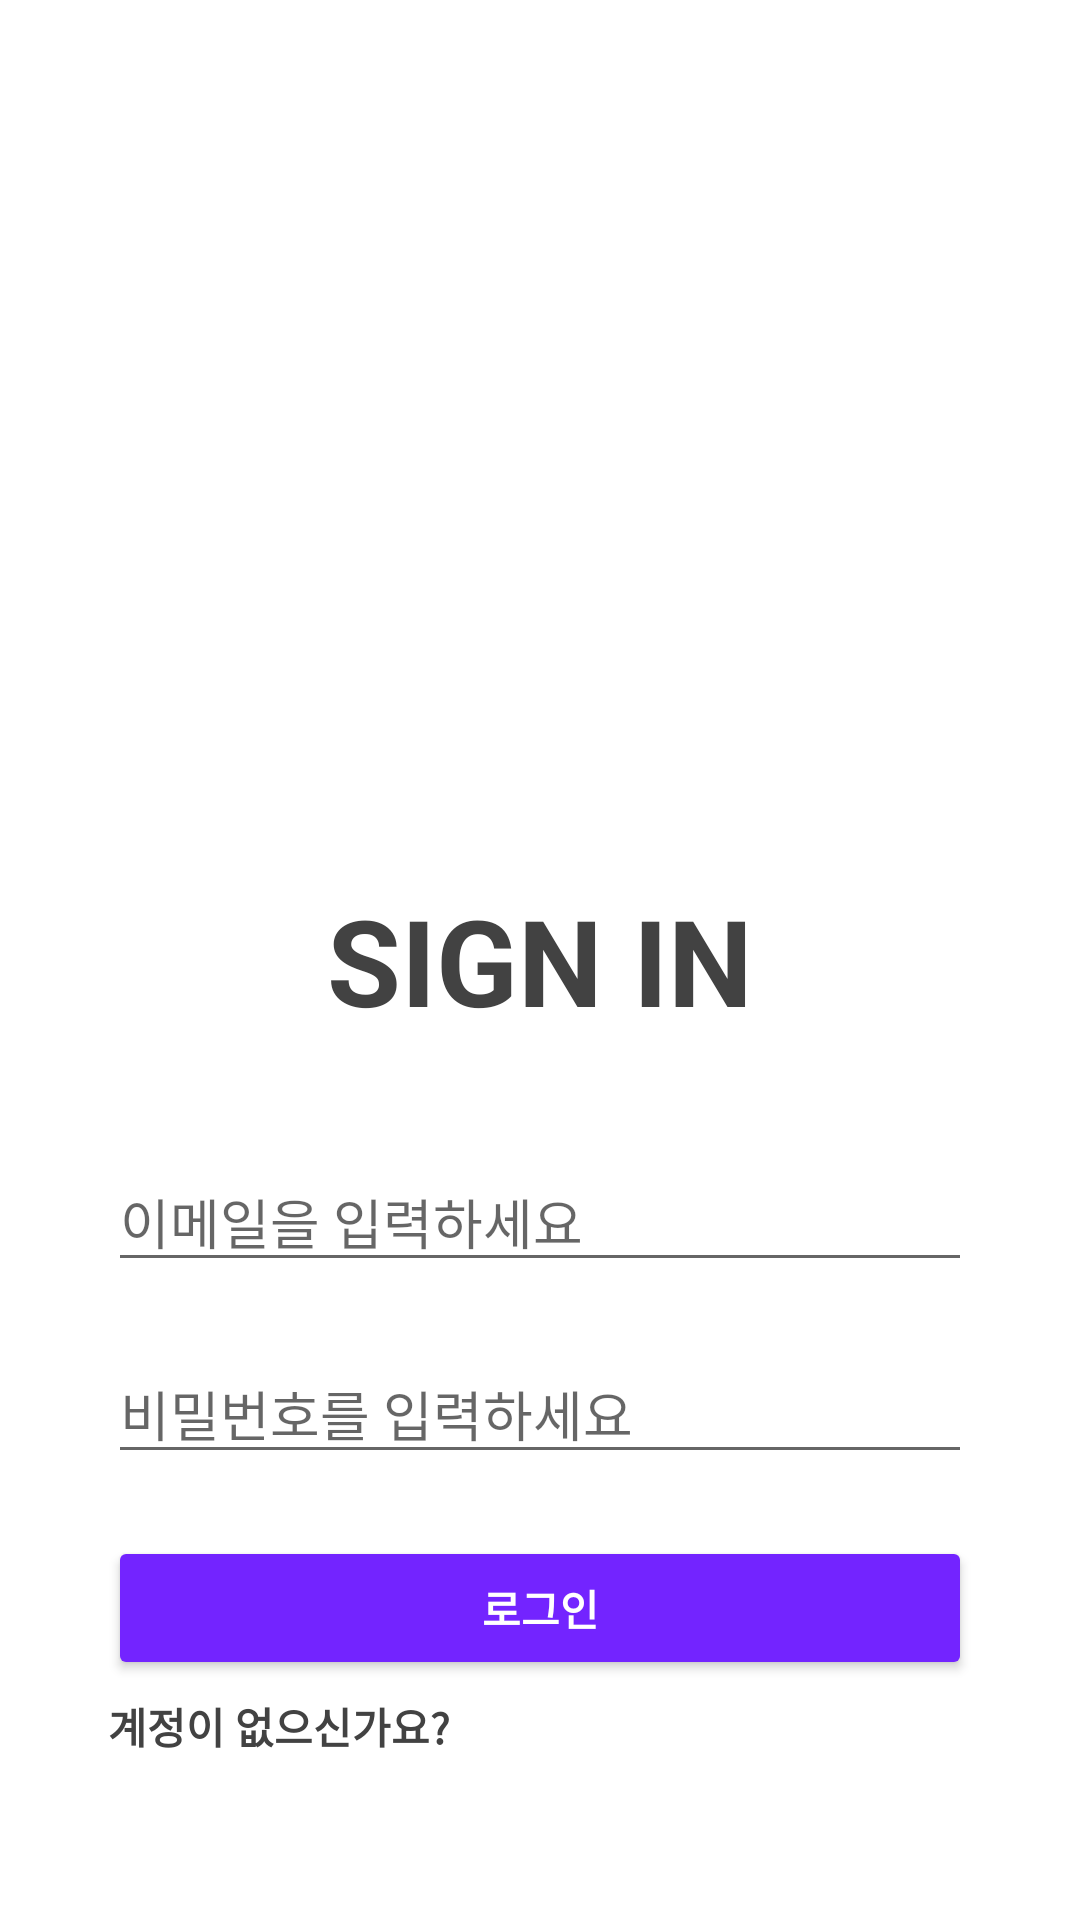

Layout XML and referenced resources for this Android screen:
<!-- AndroidManifest.xml: fallback theme Theme.MaterialComponents.DayNight.NoActionBar -->
<!-- res/layout/fragment_login.xml -->
<?xml version="1.0" encoding="utf-8"?>
<layout xmlns:android="http://schemas.android.com/apk/res/android"
    xmlns:app="http://schemas.android.com/apk/res-auto">

    <data>

        <variable
            name="fragment"
            type="com.example.presentation.ui.account.LoginFragment" />
    </data>

    <androidx.constraintlayout.widget.ConstraintLayout
        android:layout_width="match_parent"
        android:layout_height="match_parent">

        <androidx.constraintlayout.widget.Guideline
            android:id="@+id/guideline1"
            android:layout_width="match_parent"
            android:layout_height="0.5dp"
            android:orientation="horizontal"
            app:layout_constraintGuide_percent="0.1" />

        <androidx.constraintlayout.widget.Guideline
            android:id="@+id/guideline2"
            android:layout_width="match_parent"
            android:layout_height="0.5dp"
            android:orientation="vertical"
            app:layout_constraintGuide_percent="0.3" />

        <androidx.constraintlayout.widget.Guideline
            android:id="@+id/guideline3"
            android:layout_width="match_parent"
            android:layout_height="0.5dp"
            android:orientation="vertical"
            app:layout_constraintGuide_percent="0.7" />

        <androidx.constraintlayout.widget.Guideline
            android:id="@+id/guideline4"
            android:layout_width="match_parent"
            android:layout_height="0.5dp"
            android:orientation="horizontal"
            app:layout_constraintGuide_percent="0.4" />

        <androidx.constraintlayout.widget.Guideline
            android:id="@+id/guideline5"
            android:layout_width="match_parent"
            android:layout_height="0.5dp"
            android:orientation="vertical"
            app:layout_constraintGuide_percent="0.1" />

        <androidx.constraintlayout.widget.Guideline
            android:id="@+id/guideline6"
            android:layout_width="match_parent"
            android:layout_height="0.5dp"
            android:orientation="vertical"
            app:layout_constraintGuide_percent="0.9" />

        <androidx.constraintlayout.widget.Guideline
            android:id="@+id/guideline7"
            android:layout_width="match_parent"
            android:layout_height="0.5dp"
            android:orientation="horizontal"
            app:layout_constraintGuide_percent="0.6" />

        <androidx.constraintlayout.widget.Guideline
            android:id="@+id/guideline8"
            android:layout_width="match_parent"
            android:layout_height="0.5dp"
            android:orientation="horizontal"
            app:layout_constraintGuide_percent="0.7" />

        <androidx.constraintlayout.widget.Guideline
            android:id="@+id/guideline9"
            android:layout_width="match_parent"
            android:layout_height="0.5dp"
            android:orientation="horizontal"
            app:layout_constraintGuide_percent="0.8" />

        <ImageView
            android:id="@+id/imageView2"
            android:layout_width="0dp"
            android:layout_height="0dp"
            android:src="@drawable/ic_login_img"
            app:layout_constraintBottom_toTopOf="@id/guideline4"
            app:layout_constraintEnd_toEndOf="@id/guideline3"
            app:layout_constraintStart_toStartOf="@id/guideline2"
            app:layout_constraintTop_toBottomOf="@id/guideline1" />

        <TextView
            android:id="@+id/textView"
            android:layout_width="0dp"
            android:layout_height="0dp"
            android:gravity="center"
            android:text="@string/sign_in"
            android:textColor="@color/cardview_dark_background"
            android:textSize="40sp"
            android:textStyle="bold"
            app:layout_constraintBottom_toTopOf="@+id/guideline7"
            app:layout_constraintEnd_toStartOf="@+id/guideline6"
            app:layout_constraintStart_toStartOf="@+id/guideline5"
            app:layout_constraintTop_toTopOf="@+id/guideline4" />

        <EditText
            android:id="@+id/user_email_edtxt"
            android:layout_width="0dp"
            android:layout_height="wrap_content"
            android:hint="@string/write_email_pls"
            app:layout_constraintEnd_toStartOf="@+id/guideline6"
            app:layout_constraintStart_toStartOf="@+id/guideline5"
            app:layout_constraintTop_toTopOf="@+id/guideline7" />

        <EditText
            android:id="@+id/user_pw_edtxt"
            android:layout_width="0dp"
            android:layout_height="wrap_content"
            android:hint="@string/write_pw_pls"
            app:layout_constraintEnd_toStartOf="@+id/guideline6"
            app:layout_constraintStart_toStartOf="@+id/guideline5"
            app:layout_constraintTop_toTopOf="@+id/guideline8" />

        <Button
            android:id="@+id/login_btn"
            android:onClick="@{fragment::goMain}"
            android:layout_width="0dp"
            android:layout_height="wrap_content"
            android:backgroundTint="#7324FF"
            android:text="@string/login"
            android:textColor="#ffffff"
            android:textStyle="bold"
            app:layout_constraintEnd_toStartOf="@+id/guideline6"
            app:layout_constraintStart_toStartOf="@+id/guideline5"
            app:layout_constraintTop_toBottomOf="@+id/guideline9" />

        <TextView
            android:id="@+id/go_sign_up_btn"
            android:layout_width="wrap_content"
            android:layout_height="wrap_content"
            android:layout_marginTop="5dp"
            android:onClick="@{fragment::goSignup}"
            android:text="@string/no_account"
            android:textColor="@color/cardview_dark_background"
            android:textStyle="bold"
            app:layout_constraintStart_toStartOf="@+id/guideline5"
            app:layout_constraintTop_toBottomOf="@+id/login_btn" />

    </androidx.constraintlayout.widget.ConstraintLayout>
</layout>
<!-- resources referenced by this layout -->
<resources>
  <string name="login">로그인</string>
  <string name="no_account">계정이 없으신가요?</string>
  <string name="sign_in">SIGN IN</string>
  <string name="write_email_pls">이메일을 입력하세요</string>
  <string name="write_pw_pls">비밀번호를 입력하세요</string>
</resources>
